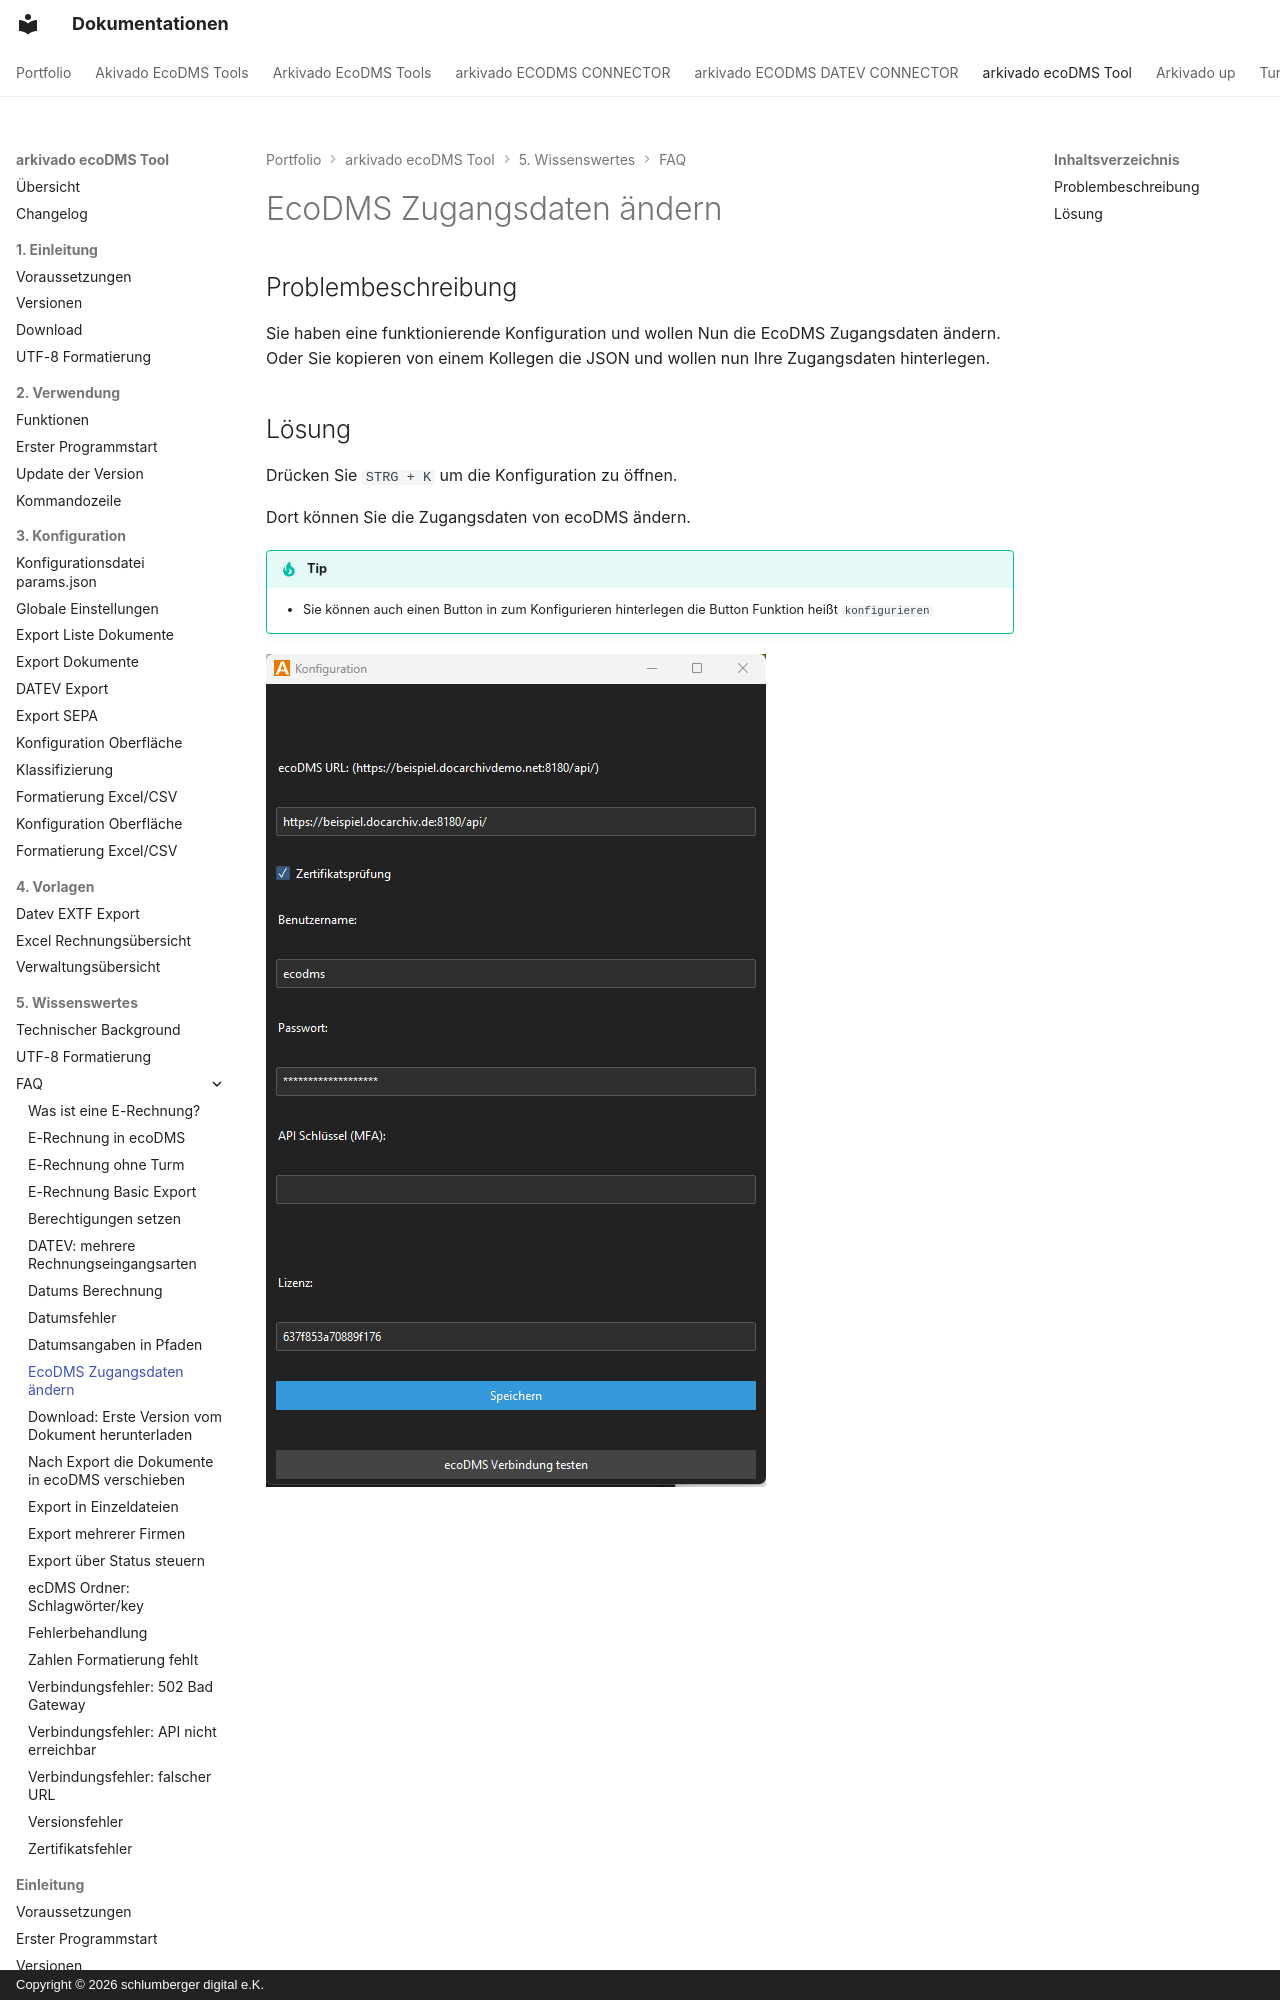

repository: schlumbergerdigital/docs · page: arkivado ecoDMS Tool/5. Wissenswertes/FAQ/EcoDMS Zugangangsdaten ändern/index.html · generator: mkdocs · copyright: Copyright © 2026 schlumberger digital e.K.

# EcoDMS Zugangsdaten ändern


## Problembeschreibung
Sie haben eine funktionierende Konfiguration und wollen
Nun die EcoDMS Zugangsdaten ändern. 
Oder Sie kopieren von einem Kollegen die JSON und wollen nun Ihre Zugangsdaten hinterlegen.
